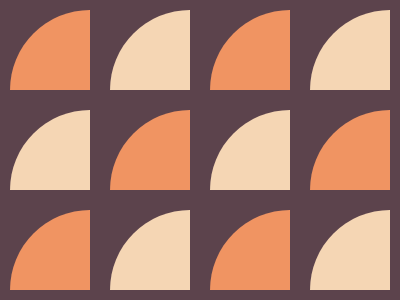

Write the HTML and CSS that draws this image.

<div class="item">
	<div class="a">
	<div class="b" id="b1">
	<div class="a" id="a2">
	<div class="b" id="b2">

	<div class="b" id="b3">
	<div class="a" id="a3">
	<div class="b" id="b4">
	<div class="a" id="a4">

	<div class="a" id="a5">
	<div class="b" id="b5">
	<div class="a" id="a6">
	<div class="b" id="b6">
</div>
<style>
	.item {
		position: fixed;
		top: 0;
		left: 0;
		width: 400;
		height: 300;
		background: #5c434c;
	}
	.a {
		margin: 0;
		position: fixed;
		top: 10;
		left: 10;
		width: 160;
		height: 160;
		border-radius: 50%;
		background: #f09462;
	}
	.a:before,
	.b:before {
		content: '';
		position: absolute;
		top: 80;
		left: 0;
		width: 80;
		height: 80;
		background: #5c434c;
		box-shadow: 80px 0 0 0 #5c434c, 0 80px 0 0 #5c434c,
			80px -80px 0 0 #5c434c;
	}
	.b {
		margin: 0;
		position: fixed;
		top: 10;
		left: 10;
		width: 160;
		height: 160;
		border-radius: 50%;
		background: #f5d6b4;
	}
	#b1 {
		left: 110;
	}
	#b2 {
		left: 310;
	}
	#b3 {
		top: 110;
		left: 10;
		z-index: 1;
	}
	#b4 {
		top: 110;
		left: 210;
		z-index: 2;
	}
	#b5 {
		top: 210;
		left: 110;
		z-index: 3;
	}
	#b6 {
		top: 210;
		left: 310;
		z-index: 3;
	}

	#a2 {
		left: 210;
	}
	#a3 {
		top: 110;
		left: 110;
		z-index: 2;
	}
	#a4 {
		top: 110;
		left: 310;
		z-index: 2;
	}
	#a5 {
		top: 210;
		left: 10;
		z-index: 2;
	}
	#a6 {
		top: 210;
		left: 210;
		z-index: 3;
	}